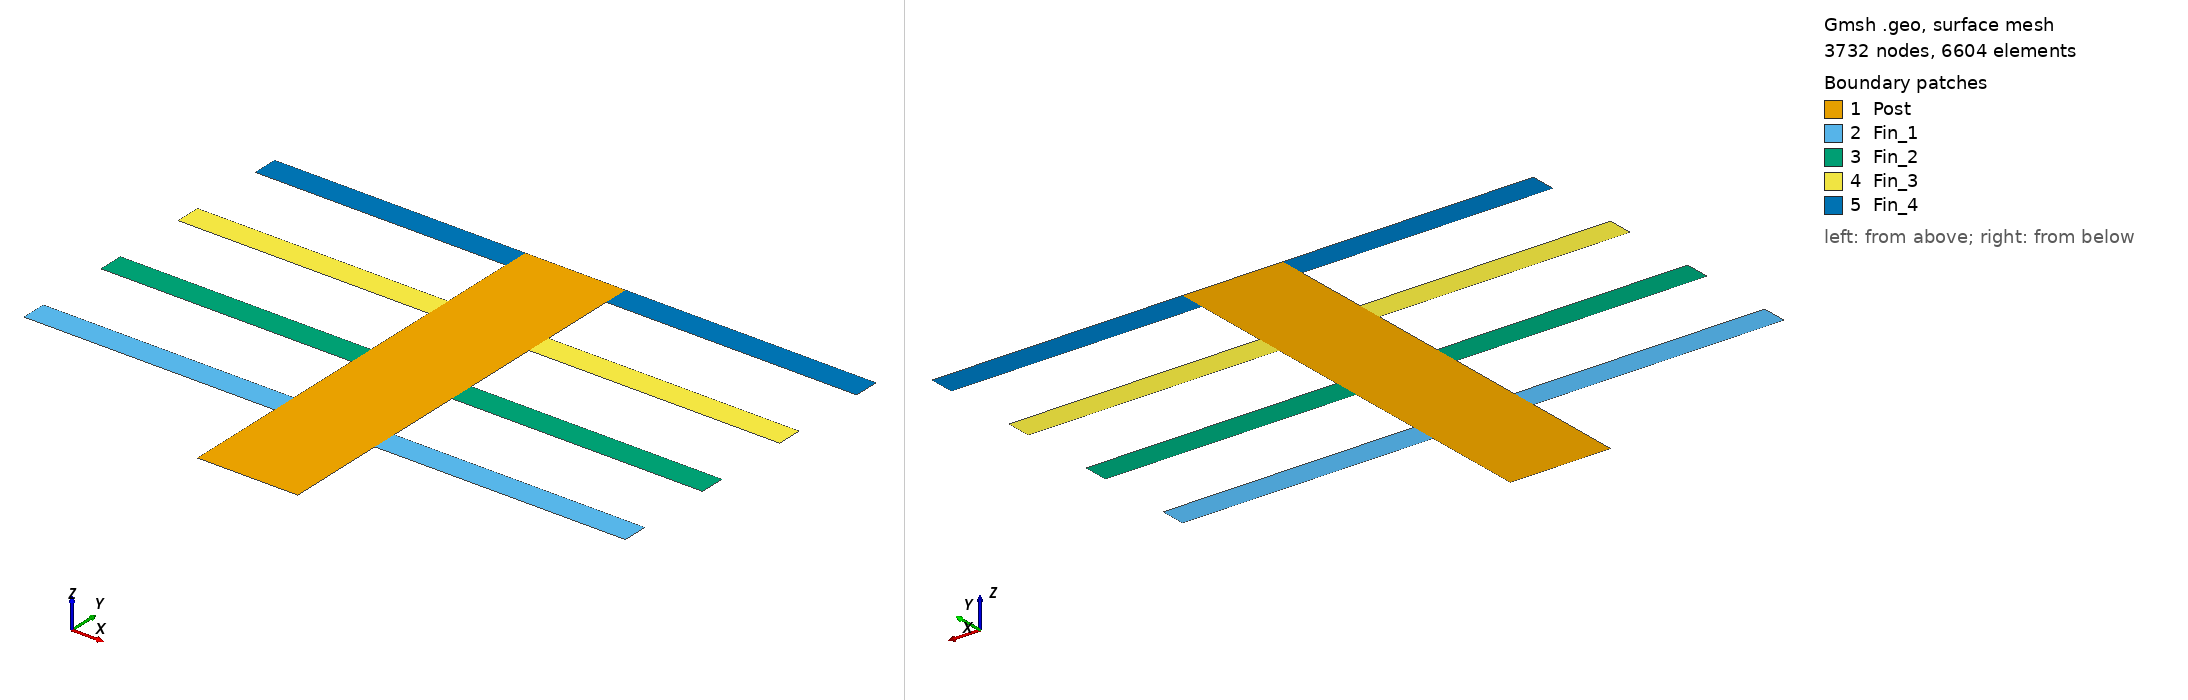

Gmsh geometry script, surface-meshed: 3732 nodes, 6604 surface elements. Boundary patches (legend numbers): 1 Post, 2 Fin_1, 3 Fin_2, 4 Fin_3, 5 Fin_4. Left view from above one corner, right view from below the opposite corner. Legend entries are the model's physical surfaces. The drawing asked Gmsh for element sizes between 1% and 20% of the model's largest extent; the script's own settings can give other sizes.

=== toto.geo (drawn) ===
SetFactory("OpenCASCADE");
//+
h = 0.05;

Nfins=4;
Lfins=2.5;
dim=2;

N = DefineNumber[ Nfins, Name "Parameters/N" ];
L = DefineNumber[ Lfins, Name "Parameters/L" ];
t = DefineNumber[ 0.25, Name "Parameters/t" ];
d = DefineNumber[ 0.75, Name "Parameters/d" ];
hmax=0.5;
Mesh.CharacteristicLengthMax = hmax;

If  ( dim == 2 )

//+
Rectangle(1) = {0, 0, 0, 1, N*(d+t)+t, 0};
For r In {1:N}
    Printf("fin = %g",r);
    Rectangle(r+1) = {-L, r*(d+t), 0, 2*L+1, t, 0};
EndFor

S[]=BooleanFragments{ Surface{1}; Delete; }{ Surface{2:N+1}; Delete;};
Characteristic Length{ PointsOf{ Surface{ : }; } } = h;

If ( Nfins==1 )

EndIf
//+
// Physical Surface (Sprintf("fin-%g",r)) = r+1;

Physical Surface("Post") = {1:2*N};
finid = 1;
For r In {2*N+1:#S[]:2 }
    Printf("Fin number %g %g ", r, finid);
    Physical Surface(Sprintf("Fin_%g",finid)) = {r,r+1};
    finid += 1;
EndFor

bdy[] = CombinedBoundary { Surface{:}; };

Physical Curve("Gamma_ext") = bdy[0];

For ii In { 1 : (#bdy[]-1) }
    If (bdy[ii] != 4)
        Printf("boundary number %g = %g", ii, Abs(bdy[ii]));
        Physical Curve("Gamma_ext") += Abs(bdy[ii]);   
    Else
        Physical Curve("Gamma_root") = bdy[ii];
    EndIf
EndFor

ElseIf ( dim == 3 )

//+
Box(1) = {0, 0, 0, 1, 1, N*(d+t)+t};
For r In {1:N}
    Printf("fin = %g",r);
    Box(r+1) = {-L, -L, r*(d+t), 2*L+1, 2*L+1, t};
EndFor

S[]=BooleanFragments{ Volume{1}; Delete; }{ Volume{2:N+1}; Delete;};
Characteristic Length{ PointsOf{ Surface{ : }; } } = h;

//+
// Physical Volume (Sprintf("fin-%g",r)) = r+1;

Physical Volume("Post") = {1:2*N};
finid = 1;
For r In {2*N+1:#S[]:1 }
    Printf("Fin number %g %g ", r, finid);
    Physical Volume(Sprintf("Fin_%g",finid)) = { r };
    finid += 1;
EndFor

bdy[] = CombinedBoundary { Volume{:}; };

Physical Surface("Gamma_ext") = bdy[0];

For ii In { 1 : (#bdy[]-1) }
    If (bdy[ii] != 5)
        Printf("boundary number %g = %g", ii, Abs(bdy[ii]));
        Physical Surface("Gamma_ext") += Abs(bdy[ii]);   
    Else
        Physical Surface("Gamma_root") = bdy[ii];
    EndIf
EndFor

// Mesh 2;
// Show "*";


EndIf
// Mesh 2;
// Show "*";
